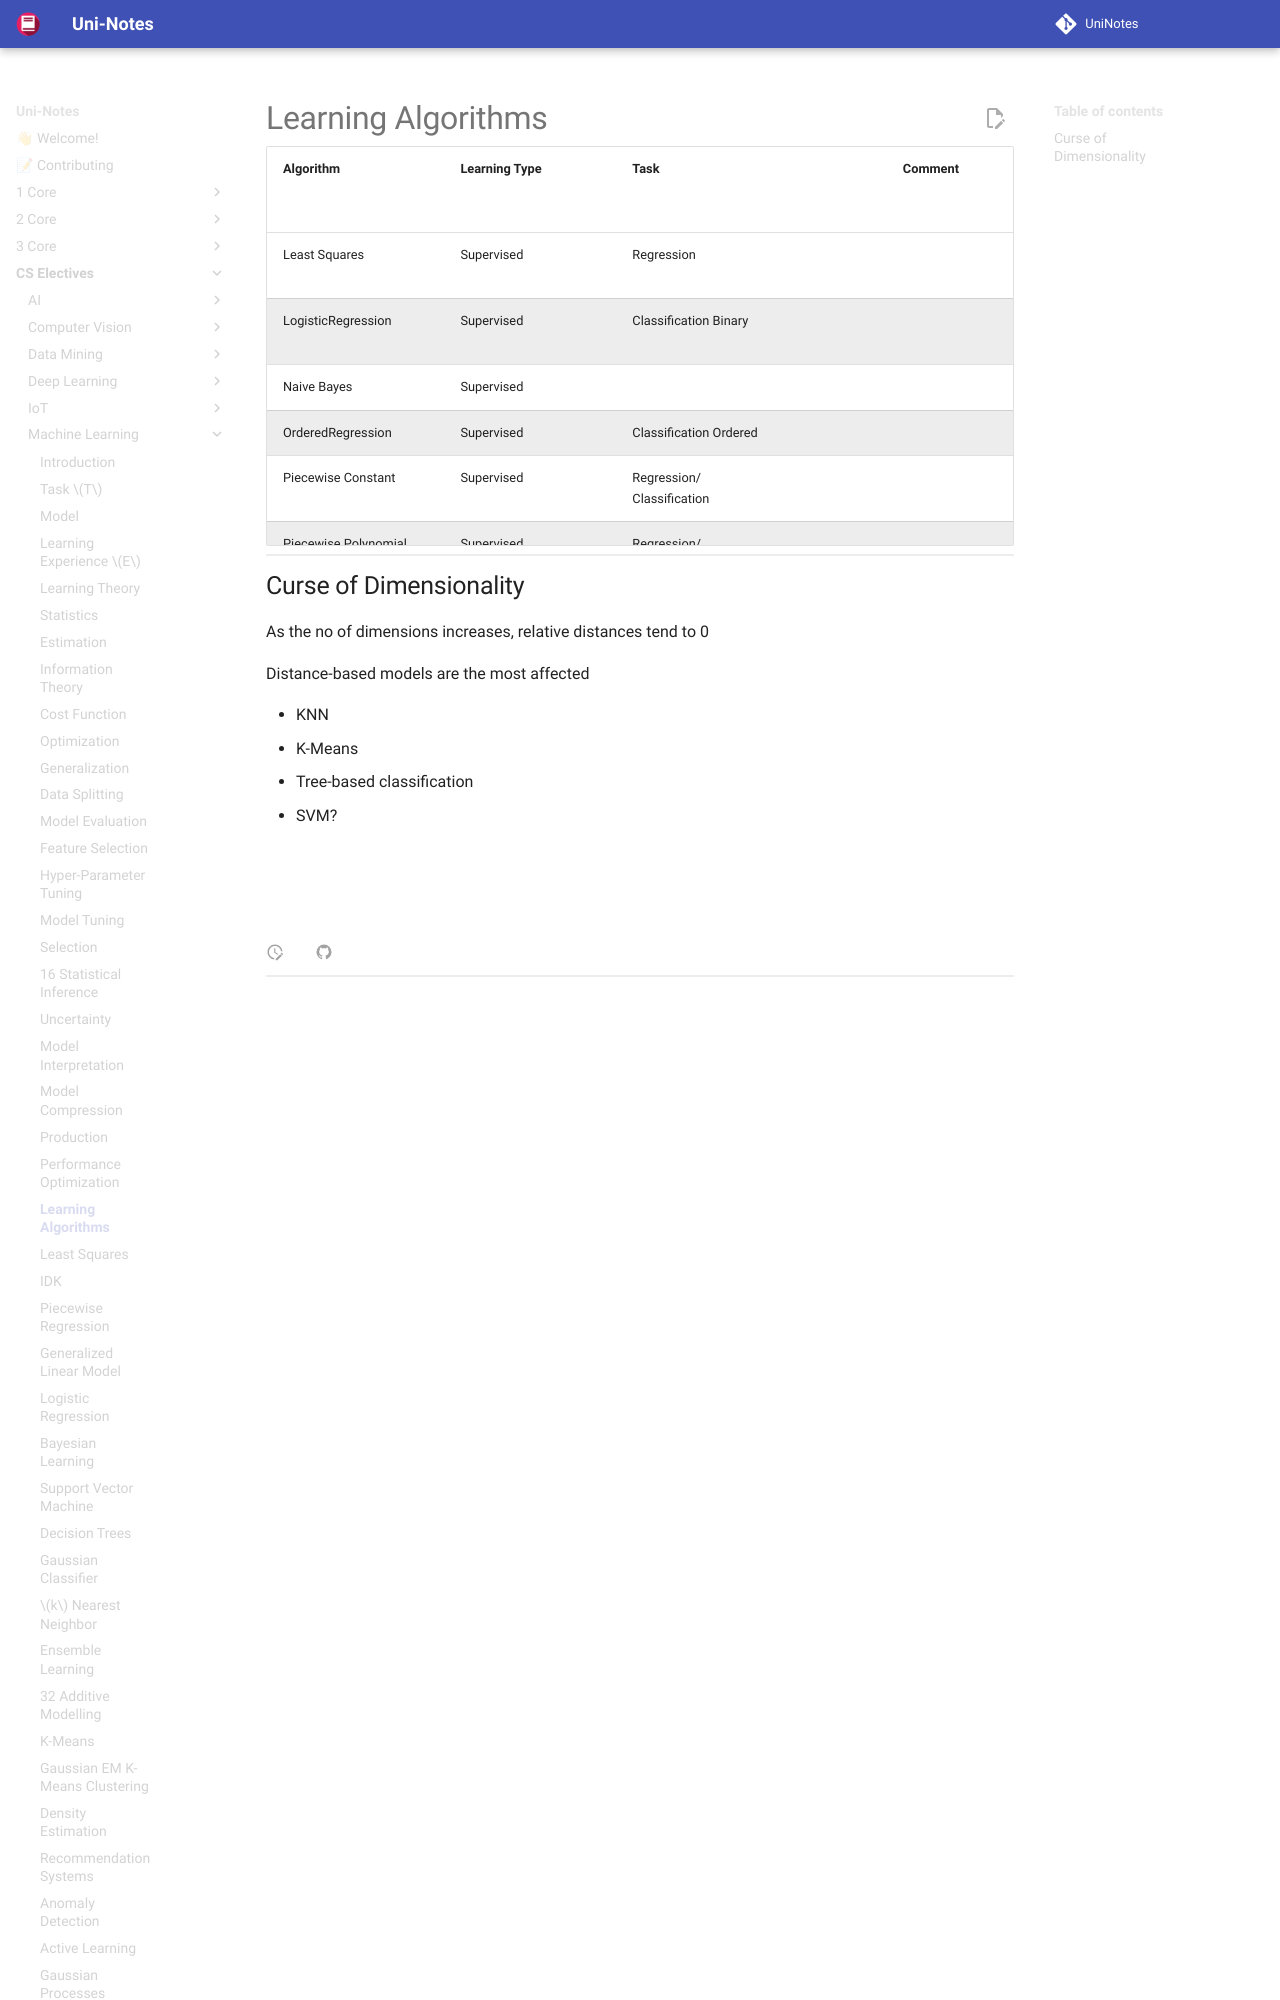

repository: uni-notes/uni-notes · page: CS_Electives/Machine_Learning/22_Learning_Algorithms/index.html · generator: mkdocs

# Learning Algorithms

| Algorithm                 | Learning Type           | Task                                                                  | Comment                                                                                                                                                                                                                                                                                                      | Assumptions                                                   | Pre-Processing                                  | Probabilistic | Parametric | Scope  | $d_\text{VC}$ | Bias | Variance | Generalization     | Advantages                                                                                                                                                                    | Disadvantages                                                                                                                                                                                                                                                                                                                  | Time Complexity<br>Training   | Time Complexity<br>Inference | Space Complexity<br>Training | Space Complexity<br>Inference |
| ------------------------- | ----------------------- | --------------------------------------------------------------------- | ------------------------------------------------------------------------------------------------------------------------------------------------------------------------------------------------------------------------------------------------------------------------------------------------------------ | ------------------------------------------------------------- | ----------------------------------------------- | :-----------: | :--------: | ------ | ------------- | ---- | -------- | ------------------ | ----------------------------------------------------------------------------------------------------------------------------------------------------------------------------- | ------------------------------------------------------------------------------------------------------------------------------------------------------------------------------------------------------------------------------------------------------------------------------------------------------------------------------ | ----------------------------- | ---------------------------- | ---------------------------- | ----------------------------- |
| Least Squares             | Supervised              | Regression                                                            |                                                                                                                                                                                                                                                                                                              | Mean has linear relationship with inputs<br>Constant variance |                                                 |       ❌       |     ✅      | Global | $k+1$         | High | Low      | Good<br />$n >> k$ |                                                                                                                                                                               |                                                                                                                                                                                                                                                                                                                                | $O(n_\text{train} p^2 + p^3)$ | $O(n_\text{inf} p)$          |                              |                               |
| LogisticRegression        | Supervised              | Classification Binary                                                 |                                                                                                                                                                                                                                                                                                              |                                                               |                                                 |       ✅       |     ✅      | Global | $k+1$         | High | Low      | Good<br />$n >> k$ |                                                                                                                                                                               |                                                                                                                                                                                                                                                                                                                                | $O(n_\text{train} p)$         | $O(n_\text{inf} p)$          |                              |                               |
| Naive Bayes               | Supervised              |                                                                       |                                                                                                                                                                                                                                                                                                              |                                                               |                                                 |               |            |        |               |      |          |                    |                                                                                                                                                                               |                                                                                                                                                                                                                                                                                                                                | $O(n_\text{train} p)$         | $O(n_\text{inf} p)$          |                              |                               |
| OrderedRegression         | Supervised              | Classification Ordered                                                |                                                                                                                                                                                                                                                                                                              |                                                               |                                                 |               |            |        |               |      |          |                    |                                                                                                                                                                               |                                                                                                                                                                                                                                                                                                                                |                               |                              |                              |                               |
| Piecewise Constant        | Supervised              | Regression/<br />Classification                                       |                                                                                                                                                                                                                                                                                                              |                                                               |                                                 |       ❌       |     ❌      | Local  |               |      |          |                    |                                                                                                                                                                               |                                                                                                                                                                                                                                                                                                                                |                               |                              |                              |                               |
| Piecewise Polynomial      | Supervised              | Regression/<br />Classification                                       |                                                                                                                                                                                                                                                                                                              |                                                               |                                                 |       ❌       |     ❌      | Local  |               |      |          |                    |                                                                                                                                                                               |                                                                                                                                                                                                                                                                                                                                |                               |                              |                              |                               |
| SVM                       | Supervised              | Regression/<br />Classification                                       | Margin-Based                                                                                                                                                                                                                                                                                                 |                                                               |                                                 |       ❌       |     ✅      |        |               |      |          |                    |                                                                                                                                                                               | Computationally-expensive                                                                                                                                                                                                                                                                                                      |                               |                              |                              |                               |
| Gaussian Processes        | Supervised              | Regression/<br />Classification                                       |                                                                                                                                                                                                                                                                                                              |                                                               |                                                 |       ✅       |     ✅      |        |               |      |          |                    |                                                                                                                                                                               |                                                                                                                                                                                                                                                                                                                                |                               |                              |                              |                               |
| KNN<br />Nearest Neighbor | Supervised              | Regression/<br />Classification                                       | Good baseline model<br><br>Can use mean, median, mode for regression<br />Can use weightage, voting for classification                                                                                                                                                                                       | Underlying relationship b/w $x$ and $y$ is continuous         | - Feature scaling<br>- Dimensionality reduction |       ❌       |     ❌      |        |               |      |          |                    | + Lazy-learner: no train time, new train data can be added without re-training<br>+ Can perform multi-class out-of-the-box                                                    | Lazy-learner: High space complexity, high inference time<br><br>- Cannot use categorical features<br>- Does not work well for large $n$ or $p$: need to calculate the distance of inference record wrt training records<br>- Sensitive to noise<br>- Sensitive to missing data<br>- Sensitive to scale<br>- Cannot extrapolate |                               |                              |                              |                               |
| Decision Tree             | Supervised              | Regression/<br />Classification                                       | Automatic Piecewise Constant<br /><br />Exactly opposite in characteristics wrt to OLS                                                                                                                                                                                                                       |                                                               |                                                 |       ❌       |     ❌      | Local  |               | Low  | High     |                    | - Highly-interpretable<br/>- Auto-detect non-linear relationships<br/>- Auto-model variable interactions<br/>- Fast evaluation: Traversal only occurs on subset of attributes | - Poor regressive performance<br />- Unstable: Tree struct sensitive to train data; changing train data changes tree<br/>- Require large no of splits for even simple relationships<br>- Cannot extrapolate                                                                                                                    |                               |                              |                              |                               |
| Linear Tree               | Supervised              | Regression/<br />Classification                                       | Automatic Piecewise Polynomial                                                                                                                                                                                                                                                                               |                                                               |                                                 |       ❌       |     ❌      | Local  |               |      |          |                    | Can extrapolate                                                                                                                                                               |                                                                                                                                                                                                                                                                                                                                |                               |                              |                              |                               |
| Linear Forest             | Supervised              | Regression/<br />Classification                                       |                                                                                                                                                                                                                                                                                                              |                                                               |                                                 |               |            |        |               |      |          |                    |                                                                                                                                                                               |                                                                                                                                                                                                                                                                                                                                |                               |                              |                              |                               |
| Linear Boosting           | Supervised              | Regression/<br />Classification                                       |                                                                                                                                                                                                                                                                                                              |                                                               |                                                 |               |            |        |               |      |          |                    |                                                                                                                                                                               |                                                                                                                                                                                                                                                                                                                                |                               |                              |                              |                               |
| Random Forest             | Supervised              | Regression/<br />Classification                                       | Bagged Trees                                                                                                                                                                                                                                                                                                 |                                                               |                                                 |       ❌       |     ❌      | Local  |               |      |          |                    |                                                                                                                                                                               | - Cannot extrapolate                                                                                                                                                                                                                                                                                                           |                               |                              |                              |                               |
| XGBoost                   | Supervised              | Regression/<br />Classification                                       | Boosted Trees                                                                                                                                                                                                                                                                                                |                                                               |                                                 |       ❌       |     ❌      | Local  |               |      |          |                    |                                                                                                                                                                               | - Cannot extrapolate                                                                                                                                                                                                                                                                                                           |                               |                              |                              |                               |
| CatBoost                  | Supervised              | Regression/<br />Classification                                       | Boosted Trees                                                                                                                                                                                                                                                                                                |                                                               |                                                 |       ❌       |     ❌      | Local  |               |      |          |                    |                                                                                                                                                                               | - Cannot extrapolate                                                                                                                                                                                                                                                                                                           |                               |                              |                              |                               |
| LightGBM                  | Supervised              | Regression/<br />Classification                                       | Boosted Trees                                                                                                                                                                                                                                                                                                |                                                               |                                                 |       ❌       |     ❌      | Local  |               |      |          |                    |                                                                                                                                                                               | - Cannot extrapolate                                                                                                                                                                                                                                                                                                           |                               |                              |                              |                               |
| Random Forest Proximity   | Supervised              | Missing value imputation<br>Anomaly Detection<br>Clustering           |                                                                                                                                                                                                                                                                                                              |                                                               |                                                 |               |            |        |               |      |          |                    |                                                                                                                                                                               |                                                                                                                                                                                                                                                                                                                                |                               |                              |                              |                               |
| K-Means<br />K-Medoids    | Unsupervised            | Clustering                                                            |                                                                                                                                                                                                                                                                                                              | Euclidean distance assumes spherical clusters                 |                                                 |       ❌       |     ❌      |        |               |      |          |                    |                                                                                                                                                                               |                                                                                                                                                                                                                                                                                                                                |                               |                              |                              |                               |
| Gaussian Mixtures         | Unsupervised            | Clustering                                                            |
